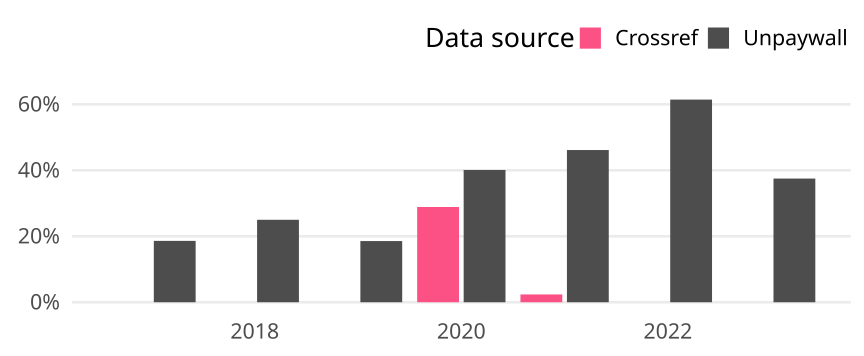

Values plotted in this chart, from the file beside it:
cr_year, cat, article_total, name, oa_articles, oa_share
2017, Germany, 129, Crossref, 0, 0
2017, Germany, 129, Unpaywall, 24, 0.186
2018, Germany, 152, Crossref, 0, 0
2018, Germany, 152, Unpaywall, 38, 0.25
2019, Germany, 124, Crossref, 0, 0
2019, Germany, 124, Unpaywall, 23, 0.1855
2020, Germany, 187, Crossref, 54, 0.2888
2020, Germany, 187, Unpaywall, 75, 0.4011
2021, Germany, 169, Crossref, 4, 0.02367
2021, Germany, 169, Unpaywall, 78, 0.4615
2022, Germany, 166, Crossref, 0, 0
2022, Germany, 166, Unpaywall, 102, 0.6145
2023, Germany, 144, Crossref, 0, 0
2023, Germany, 144, Unpaywall, 54, 0.375
